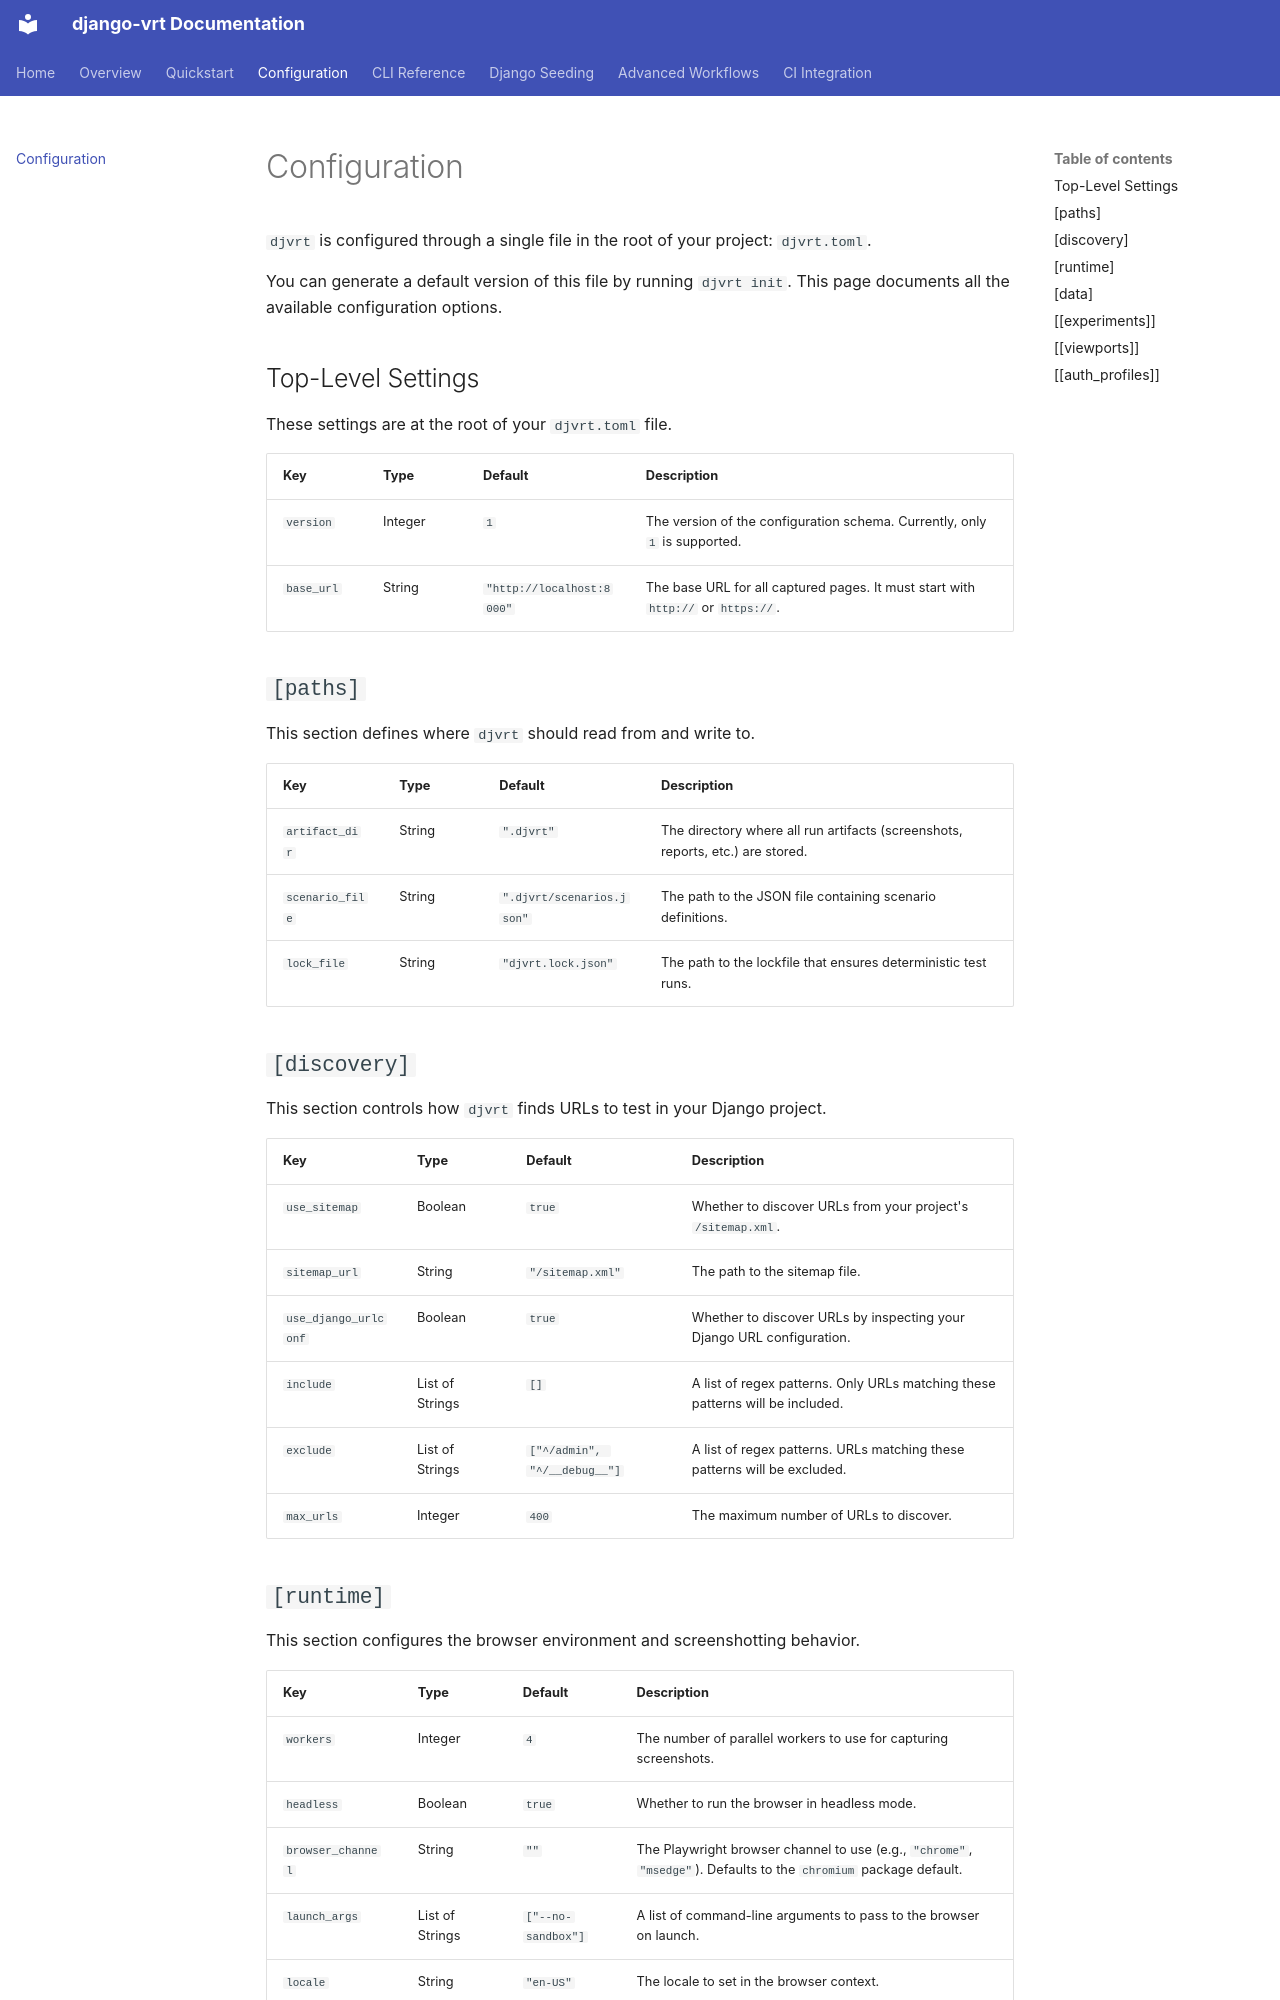

repository: William-Blackie/django-vrt · page: configuration/index.html · generator: mkdocs

# Configuration

`djvrt` is configured through a single file in the root of your project: `djvrt.toml`.

You can generate a default version of this file by running `djvrt init`. This page documents all the available configuration options.

## Top-Level Settings

These settings are at the root of your `djvrt.toml` file.

| Key | Type | Default | Description |
| --- | --- | --- | --- |
| `version` | Integer | `1` | The version of the configuration schema. Currently, only `1` is supported. |
| `base_url` | String | `"http://localhost:8000"` | The base URL for all captured pages. It must start with `http://` or `https://`. |

## `[paths]`

This section defines where `djvrt` should read from and write to.

| Key | Type | Default | Description |
| --- | --- | --- | --- |
| `artifact_dir` | String | `".djvrt"` | The directory where all run artifacts (screenshots, reports, etc.) are stored. |
| `scenario_file` | String | `".djvrt/scenarios.json"` | The path to the JSON file containing scenario definitions. |
| `lock_file` | String | `"djvrt.lock.json"` | The path to the lockfile that ensures deterministic test runs. |

## `[discovery]`

This section controls how `djvrt` finds URLs to test in your Django project.

| Key | Type | Default | Description |
| --- | --- | --- | --- |
| `use_sitemap` | Boolean | `true` | Whether to discover URLs from your project's `/sitemap.xml`. |
| `sitemap_url` | String | `"/sitemap.xml"` | The path to the sitemap file. |
| `use_django_urlconf` | Boolean | `true` | Whether to discover URLs by inspecting your Django URL configuration. |
| `include` | List of Strings | `[]` | A list of regex patterns. Only URLs matching these patterns will be included. |
| `exclude` | List of Strings | `["^/admin", "^/__debug__"]` | A list of regex patterns. URLs matching these patterns will be excluded. |
| `max_urls`| Integer | `400` | The maximum number of URLs to discover. |
